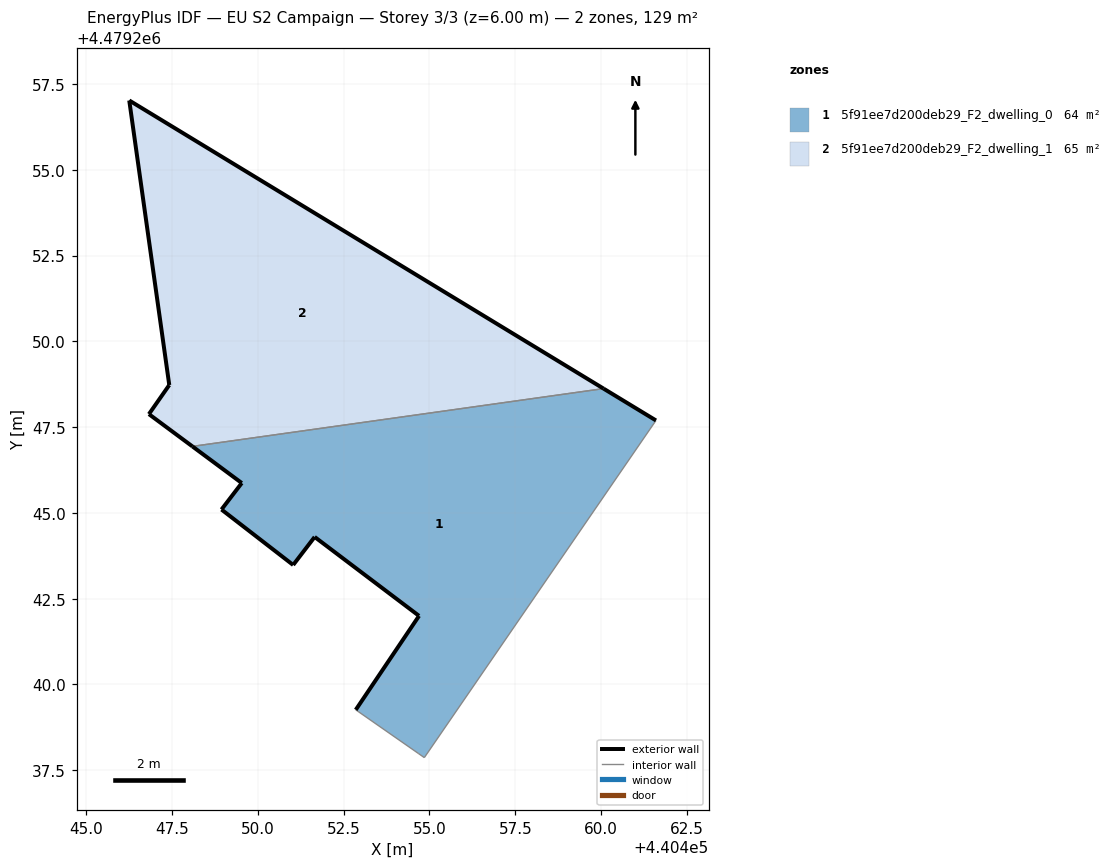
=== STOREY PLAN SPEC (per zone: floor XY polygon, exterior-wall plan segments, windows/doors) ===
zone 1: 5f91ee7d200deb29_F2_dwelling_0  (64.0 m²)
  floor: (440454.85, 4479237.87) (440461.60, 4479247.70) (440460.07, 4479248.62) (440448.09, 4479246.94) (440449.53, 4479245.87) (440448.94, 4479245.10) (440451.03, 4479243.48) (440451.65, 4479244.30) (440454.70, 4479242.00) (440452.85, 4479239.26) (440454.67, 4479237.99)
  exterior wall: (440449.53, 4479245.87) – (440448.09, 4479246.94)  [1.8 m]
  exterior wall: (440460.07, 4479248.62) – (440461.60, 4479247.70)  [1.8 m]
  exterior wall: (440452.85, 4479239.26) – (440454.70, 4479242.00)  [3.3 m]
  exterior wall: (440454.70, 4479242.00) – (440451.65, 4479244.30)  [3.8 m]
  exterior wall: (440451.65, 4479244.30) – (440451.03, 4479243.48)  [1.0 m]
  exterior wall: (440451.03, 4479243.48) – (440448.94, 4479245.10)  [2.6 m]
  exterior wall: (440448.94, 4479245.10) – (440449.53, 4479245.87)  [1.0 m]
  interior walls: 4
zone 2: 5f91ee7d200deb29_F2_dwelling_1  (64.5 m²)
  floor: (440460.07, 4479248.62) (440446.25, 4479257.02) (440447.42, 4479248.73) (440446.82, 4479247.88) (440448.09, 4479246.94)
  exterior wall: (440446.25, 4479257.02) – (440460.07, 4479248.62)  [16.2 m]
  exterior wall: (440448.09, 4479246.94) – (440446.82, 4479247.88)  [1.6 m]
  exterior wall: (440446.82, 4479247.88) – (440447.42, 4479248.73)  [1.0 m]
  exterior wall: (440447.42, 4479248.73) – (440446.25, 4479257.02)  [8.4 m]
  interior walls: 1

=== DERIVED (storey summary) ===
Building: EU S2 Campaign
Storey: 3 of 3  (floor level z = 6.00 m)
Storey gross floor area: 128.5 m²
Zones on this storey: 2
  - 5f91ee7d200deb29_F2_dwelling_0: floor 64.0 m²; exterior wall 15.3 m (46.0 m²); WWR 0.0%
  - 5f91ee7d200deb29_F2_dwelling_1: floor 64.5 m²; exterior wall 27.2 m (81.5 m²); WWR 0.0%
Zone adjacency (shared interzone walls):
  - 5f91ee7d200deb29_F2_dwelling_0 ↔ 5f91ee7d200deb29_F2_dwelling_1